3-way image classification set "input" from GitHub (vasuprint/testt2); label vocabulary: labile, metastable, stable.

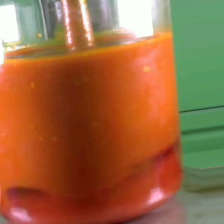
Label: stable

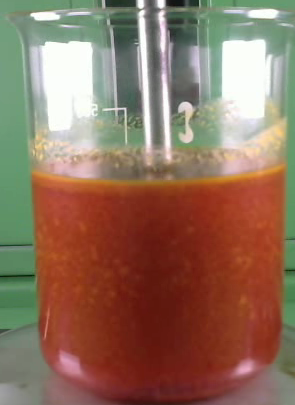
Label: labile

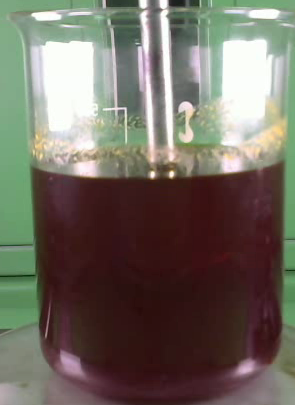
Label: metastable

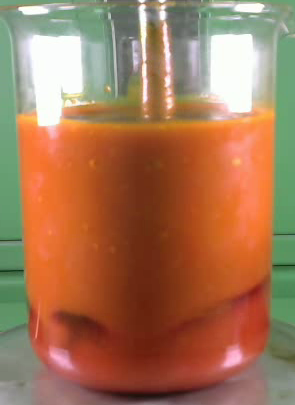
Label: stable

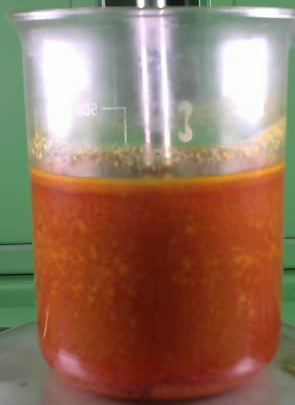
Label: labile

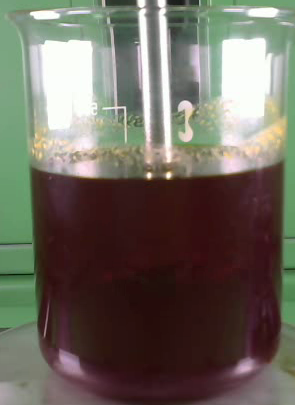
Label: metastable
